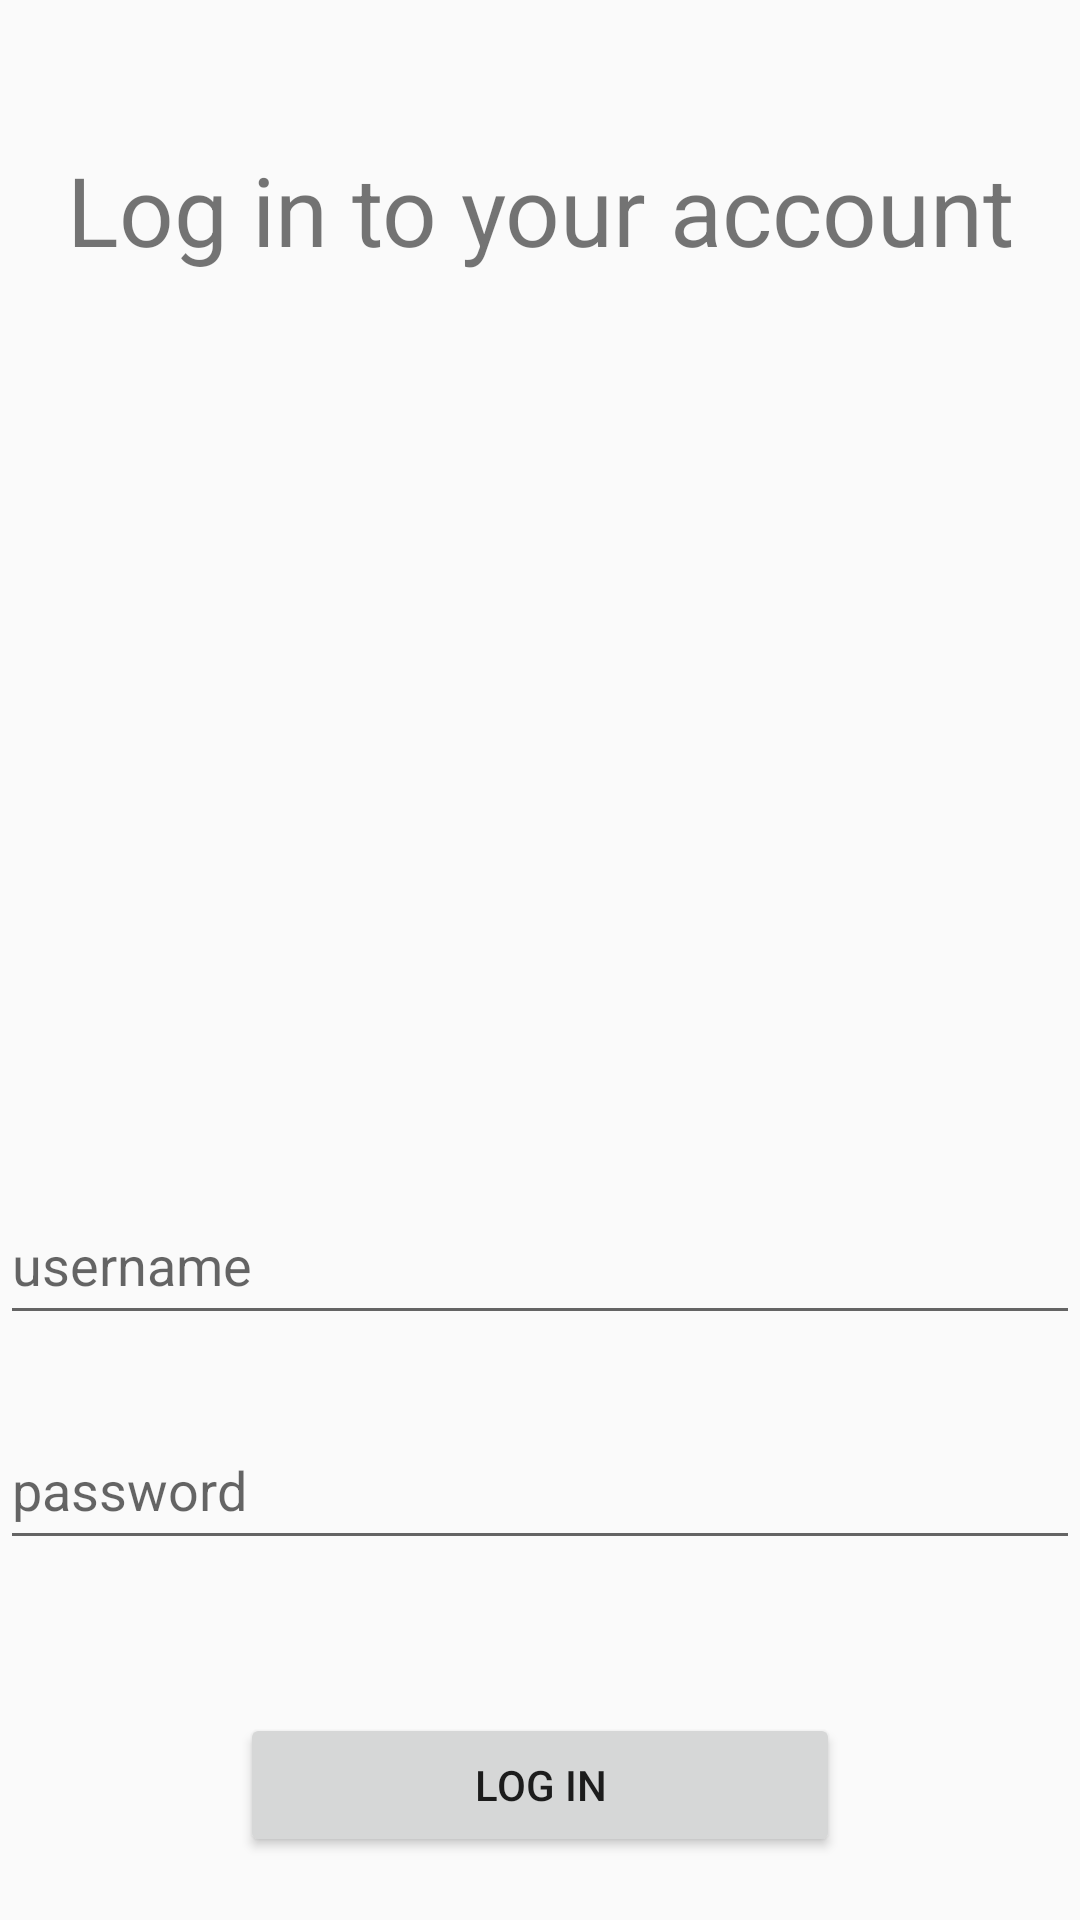

Produce the Android XML layout that renders to this screen, including the resource entries it uses.
<!-- AndroidManifest.xml: application theme AppTheme -->
<!-- res/layout/fragment_login.xml -->
<?xml version="1.0" encoding="utf-8"?>
<FrameLayout xmlns:android="http://schemas.android.com/apk/res/android"
    xmlns:tools="http://schemas.android.com/tools"
    android:layout_width="match_parent"
    android:layout_height="match_parent"
    tools:context=".loginsignup.LoginFragment">

    <TextView
        android:layout_width="wrap_content"
        android:layout_height="wrap_content"
        android:layout_gravity="center"
        android:padding="10dp"
        android:layout_marginBottom="250dp"
        android:textAlignment="center"
        android:textSize="32sp"
        android:text="@string/log_in_screen" />

    <EditText
        android:id="@+id/username"
        android:layout_width="match_parent"
        android:layout_height="50dp"
        android:layout_gravity="center"
        android:layout_marginTop="100dp"
        android:maxLines="1"
        android:hint="@string/username"
        android:importantForAutofill="no"
        android:inputType="text" />

    <EditText
        android:id="@+id/password"
        android:layout_width="match_parent"
        android:layout_height="50dp"
        android:layout_gravity="center"
        android:layout_marginTop="175dp"
        android:maxLines="1"
        android:inputType="textPassword"
        android:maxLength="20"
        android:hint="@string/password"
        android:importantForAutofill="no"/>

    <Button
        android:id="@+id/log_in_button"
        android:layout_width="200dp"
        android:layout_height="wrap_content"
        android:layout_gravity="center"
        android:padding="10dp"
        android:layout_marginTop="275dp"
        android:text="@string/log_in" />


</FrameLayout>
<!-- resources referenced by this layout -->
<resources>
  <string name="log_in">Log In</string>
  <string name="log_in_screen">Log in to your account</string>
  <string name="password">password</string>
  <string name="username">username</string>
  <style name="AppTheme" parent="Theme.AppCompat.Light.NoActionBar">
          
          <item name="android:windowNoTitle">true</item>
          
          <item name="colorPrimary">@color/colorPrimary</item>
          <item name="colorPrimaryDark">@color/colorPrimaryDark</item>
          <item name="colorAccent">@color/colorAccent</item>
      </style>
  <color name="colorPrimary">#008577</color>
  <color name="colorPrimaryDark">#00574B</color>
  <color name="colorAccent">#D81B60</color>
</resources>
